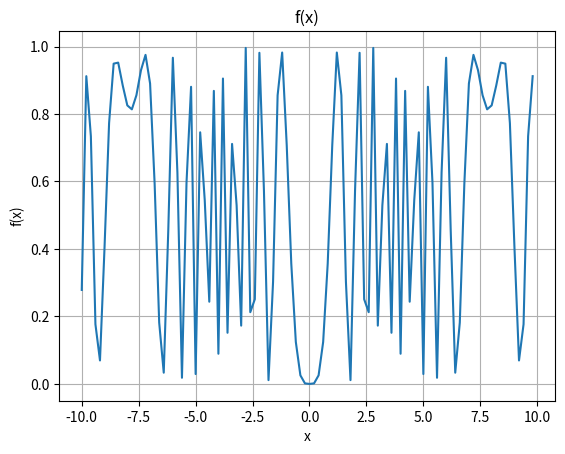

Recreate this plot in Python.
import json
import numpy as np
import matplotlib.pyplot as plt
import os

A = 0

def f(x):
    return(0.5 + (((np.sin(x**2 - A**2))**2 - 0.5) / (np.abs(1 + 0.001 * (x**2 + A**2)))))

start_x = -10
end_x = 10
step = 0.2

x_values = np.arange(start_x, end_x, step)
y_values = [f(x) for x in x_values]

results_dir = 'results'
if not os.path.exists(results_dir):
    os.makedirs(results_dir)

 

with open(os.path.join(results_dir, 'results.json'), 'w') as file:
    file.write(f'"x": [{", ".join(map(str, x_values))}], \n"y": [{", ".join(map(str, y_values))}]')
        

plt.plot(x_values, y_values)
plt.xlabel('x')
plt.ylabel('f(x)')
plt.title('f(x)')
plt.grid(True)
plt.show()
